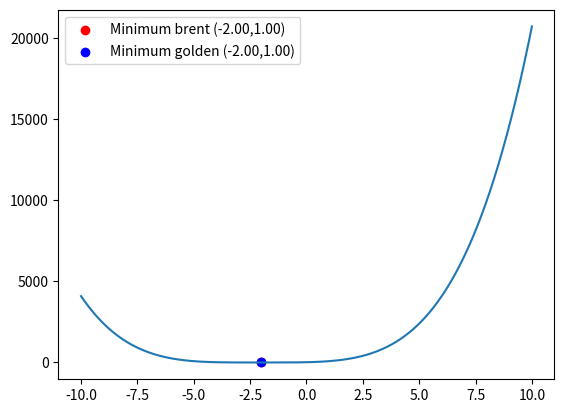
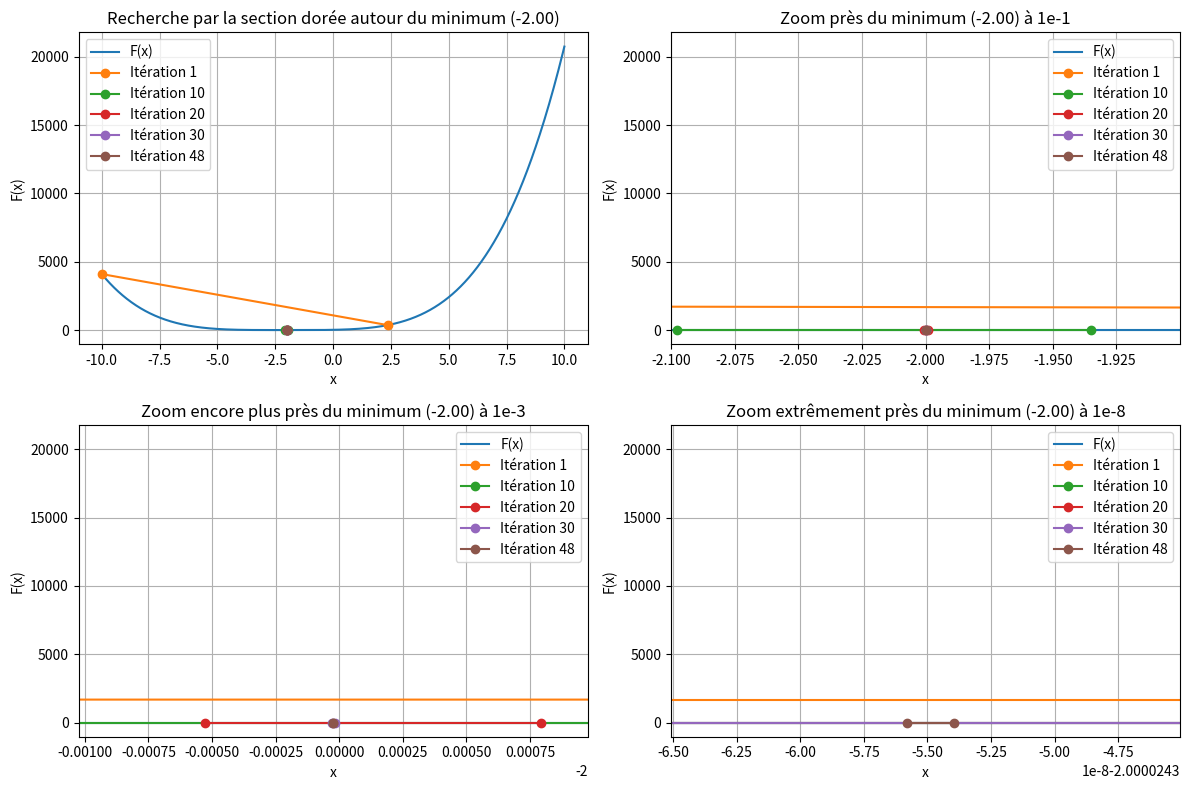

Recreate these plots in Python, in order.
import numpy as np
import matplotlib.pyplot as plt
from scipy.optimize import minimize_scalar

def F(x):
    return x**4 + 8*x**3 + 24*x**2 + 32*x + 17

# Trouver les minimums
result_brent = minimize_scalar(F, method='brent', tol=1e-10)
result_golden = minimize_scalar(F, method='golden', tol=1e-10)

print("Minimum trouvé avec la méthode brent:", result_brent.x)
print("Minimum trouvé avec la méthode golden:", result_golden.x)

x = np.linspace(-10, 10, 1000)

plt.plot(x, F(x))
plt.scatter(result_brent.x, F(result_brent.x), color='red', label=f'Minimum brent ({result_brent.x:.2f},{F(result_brent.x):.2f})')
plt.scatter(result_golden.x, F(result_golden.x), color='blue', label=f'Minimum golden ({result_golden.x:.2f},{F(result_golden.x):.2f})')
plt.legend()
plt.show()

# Fonction de recherche par la méthode de la section dorée
def golden_section_search(f, a, b, tol=1e-10):
    evolution = []  # stocker l'évolution du point minimum
    intervals = []  # stocker l'évolution de l'intervalle [a, b]
    iteration = 0
    golden_ratio = (1 + np.sqrt(5)) / 2
    c = b - (b - a) / golden_ratio
    d = a + (b - a) / golden_ratio
    while abs(c - d) > tol:
        iteration += 1
        if f(c) < f(d):
            b = d
        else:
            a = c
        c = b - (b - a) / golden_ratio
        d = a + (b - a) / golden_ratio
        evolution.append((b + a) / 2)  # stocker le point minimum actuel
        intervals.append((a, b))  # stocker l'intervalle actuel
    print(iteration, "itérations")  # afficher le nombre d'itérations
    return (b + a) / 2, evolution, intervals

# Calculer la recherche par section dorée pour chaque point minimum
minimum_golden, _, intervals_golden = golden_section_search(F, -10, 10)

# Définir les itérations spécifiques pour le tracé
specific_iterations = [1, 10, 20, 30, 48]  # Spécifier les itérations spécifiques

# Tracer la fonction originale F(x) avec l'évolution de l'intervalle [a, b] pour des itérations spécifiques
x_values = np.linspace(-10, 10, 1000)

# Créer les sous-graphiques
fig, axes = plt.subplots(2, 2, figsize=(12, 8))

# Premier sous-graphique: Vue générale de la recherche autour du minimum de la méthode de la section dorée
ax1 = axes[0,0]
ax1.plot(x_values, F(x_values), label='F(x)')
for i, interval in enumerate(intervals_golden):
    if i + 1 in specific_iterations:
        ax1.plot(interval, [F(interval[0]), F(interval[1])], 'o-', label=f'Itération {i+1}')
ax1.set_xlabel('x')
ax1.set_ylabel('F(x)')
ax1.set_title(f'Recherche par la section dorée autour du minimum ({minimum_golden:.2f})')
ax1.legend()
ax1.grid(True)

# Deuxième sous-graphique: Vue zoomée autour du minimum de la méthode de la section dorée
ax2 = axes[0,1]
ax2.plot(x_values, F(x_values), label='F(x)')
for i, interval in enumerate(intervals_golden):
    if i + 1 in specific_iterations:
        ax2.plot(interval, [F(interval[0]), F(interval[1])], 'o-', label=f'Itération {i+1}')
ax2.set_xlabel('x')
ax2.set_ylabel('F(x)')
ax2.set_title(f'Zoom près du minimum ({minimum_golden:.2f}) à 1e-1')
ax2.legend()
ax2.grid(True)
ax2.set_xlim(minimum_golden - 0.1, minimum_golden + 0.1)  # Zoom près du minimum

# Troisième sous-graphique: Vue encore plus zoomée autour du minimum de la méthode de la section dorée
ax3 = axes[1,0]
ax3.plot(x_values, F(x_values), label='F(x)')
for i, interval in enumerate(intervals_golden):
    if i + 1 in specific_iterations:
        ax3.plot(interval, [F(interval[0]), F(interval[1])], 'o-', label=f'Itération {i+1}')
ax3.set_xlabel('x')
ax3.set_ylabel('F(x)')
ax3.set_title(f'Zoom encore plus près du minimum ({minimum_golden:.2f}) à 1e-3')
ax3.legend()
ax3.grid(True)
ax3.set_xlim(minimum_golden - 1e-3, minimum_golden + 1e-3)  # Zoom encore plus près du minimum

# Quatrième sous-graphique: Vue extrêmement zoomée autour du minimum de la méthode de la section dorée
ax4 = axes[1,1]
ax4.plot(x_values, F(x_values), label='F(x)')
for i, interval in enumerate(intervals_golden):
    if i + 1 in specific_iterations:
        ax4.plot(interval, [F(interval[0]), F(interval[1])], 'o-', label=f'Itération {i+1}')
ax4.set_xlabel('x')
ax4.set_ylabel('F(x)')
ax4.set_title(f'Zoom extrêmement près du minimum ({minimum_golden:.2f}) à 1e-8')
ax4.legend()
ax4.grid(True)
ax4.set_xlim(minimum_golden - 1e-8, minimum_golden + 1e-8)  # Zoom extrêmement près du minimum

plt.tight_layout()
plt.show()
